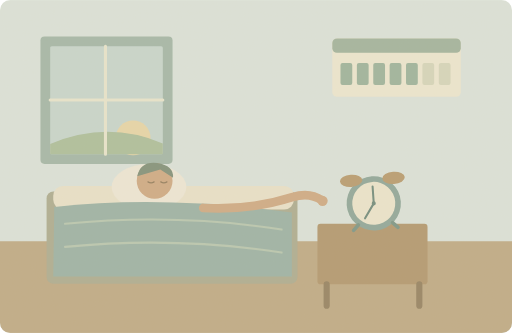
t = 0.00 s
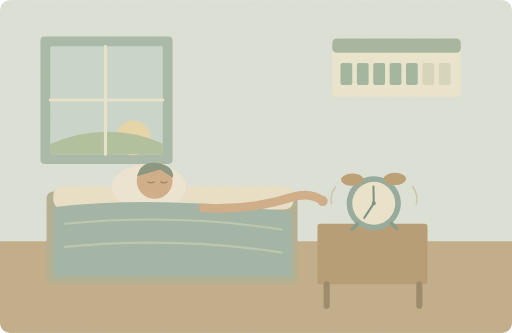
t = 1.88 s
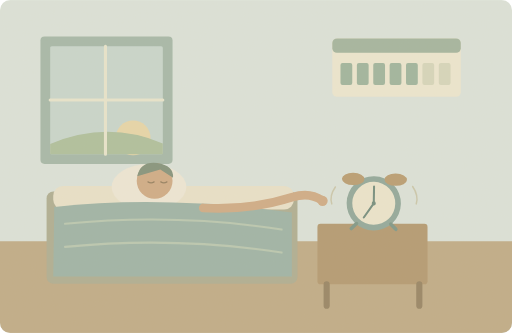
t = 3.13 s
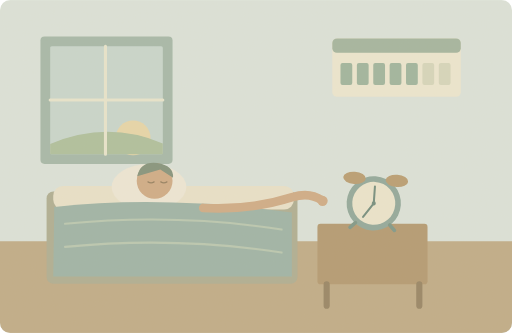
t = 5.00 s
t = 6.88 s: frame unchanged from t = 3.13 s, image omitted
t = 8.13 s: frame unchanged from t = 1.88 s, image omitted

The animated SVG that drew these frames (rendered in a browser with its animation timeline set to each time). Animation: 2 SMIL elements (animate=1,animateTransform=1); one cycle of 10.00 s, repeats indefinitely.

<svg xmlns="http://www.w3.org/2000/svg" width="1000" height="650" viewBox="0 0 1000 650" role="img" aria-labelledby="title desc"><title id="title">单词小故事</title><desc id="desc">My alarm rings at seven a.m. every weekday.</desc><metadata>{"wordId": "a-m", "dailyExample": "My alarm rings at seven a.m. every weekday.", "source": "https://github.com/go1app/word-atlas/blob/main/public/atlas/entries/5.json", "attribution": "Word Atlas contributors — CC BY 4.0", "license": "https://creativecommons.org/licenses/by/4.0/", "changes": "New original vector animation interpreting the daily example.", "durationSeconds": 10}</metadata><defs><clipPath id="frame"><rect width="1000" height="650" rx="20"/></clipPath><filter id="paper"><feTurbulence type="fractalNoise" baseFrequency=".74" numOctaves="3" stitchTiles="stitch"/><feColorMatrix type="saturate" values="0"/><feComponentTransfer><feFuncA type="linear" slope=".065"/></feComponentTransfer><feBlend in="SourceGraphic" mode="soft-light"/></filter><filter id="glow" x="-100%" y="-100%" width="300%" height="300%"><feGaussianBlur stdDeviation="8"/></filter></defs><g clip-path="url(#frame)"><rect x="0" y="0" width="1000" height="650" rx="0" fill="#dbe4dc" /><rect x="0" y="471" width="1000" height="179" rx="0" fill="#beaa86" /><rect x="79" y="71" width="258" height="249" rx="8" fill="#a3b7a9" /><rect x="98" y="90" width="220" height="211" rx="3" fill="#c7d7cf" /><circle cx="260" cy="269" r="34" fill="#e7d7a9" /><path d="M98 281Q210 234 318 280V301H98Z" fill="#adbf9d" stroke="none" stroke-width="2" stroke-linecap="round" stroke-linejoin="round" /><path d="M206 90V301M98 195H318" fill="none" stroke="#e8e6ce" stroke-width="6" stroke-linecap="round" stroke-linejoin="round" /><rect x="649" y="75" width="251" height="114" rx="9" fill="#ede8d2" /><rect x="649" y="75" width="251" height="28" rx="9" fill="#a1b49f" /><rect x="665" y="123" width="23" height="43" rx="4" fill="#9db49e" /><rect x="697" y="123" width="23" height="43" rx="4" fill="#9db49e" /><rect x="729" y="123" width="23" height="43" rx="4" fill="#9db49e" /><rect x="761" y="123" width="23" height="43" rx="4" fill="#9db49e" /><rect x="793" y="123" width="23" height="43" rx="4" fill="#9db49e" /><rect x="825" y="123" width="23" height="43" rx="4" fill="#d6d7bd" /><rect x="857" y="123" width="23" height="43" rx="4" fill="#d6d7bd" /><rect x="91" y="374" width="490" height="180" rx="13" fill="#adad92" /><rect x="104" y="363" width="470" height="46" rx="19" fill="#e9e2cb" /><ellipse cx="291" cy="365" rx="73" ry="45" fill="#eee8d8"/><circle cx="302" cy="353" r="35" fill="#cfaa85" /><path d="M268 344Q274 314 307 318Q340 323 338 347L313 331Z" fill="#81917b" stroke="none" stroke-width="2" stroke-linecap="round" stroke-linejoin="round" /><path d="M289 355q6 4 12 0M314 355q6 4 12 0" fill="none" stroke="#927d5e" stroke-width="2.5" stroke-linecap="round" stroke-linejoin="round" /><path d="M106 404Q318 380 570 415V540H104Z" fill="#9bb3a7" stroke="none" stroke-width="2" stroke-linecap="round" stroke-linejoin="round" /><path d="M127 437Q342 416 550 448M127 482Q341 461 550 493" fill="none" stroke="#b9c8b2" stroke-width="4" stroke-linecap="round" stroke-linejoin="round" /><rect x="620" y="437" width="215" height="118" rx="6" fill="#b29870" /><path d="M638 555v42M819 555v42" fill="none" stroke="#948262" stroke-width="12" stroke-linecap="round" stroke-linejoin="round" /><g><animateTransform attributeName="transform" type="rotate" values="-4 730 397;4 730 397;-4 730 397" keyTimes="0;.5;1" dur="10s" repeatCount="indefinite"/><circle cx="730" cy="397" r="53" fill="#8ea79b" /><circle cx="730" cy="397" r="42" fill="#ece6cf" /><path d="M730 397l-19 28M730 397v-33" fill="none" stroke="#6f8b7d" stroke-width="4" stroke-linecap="round" stroke-linejoin="round" /><circle cx="730" cy="397" r="4" fill="#6f8b7d" /><path d="M697 437l-10 10M764 437l10 10" fill="none" stroke="#7b9687" stroke-width="7" stroke-linecap="round" stroke-linejoin="round" /><ellipse cx="689" cy="350" rx="22" ry="12" fill="#b79b70"/><ellipse cx="772" cy="350" rx="22" ry="12" fill="#b79b70"/></g><g><animate attributeName="opacity" values="0;.7;0;.7;0" keyTimes="0;.25;.5;.75;1" dur="10s" repeatCount="indefinite"/><path d="M655 365q-12 17 -7 33M806 364q12 18 7 34" fill="none" stroke="#bbad83" stroke-width="3" stroke-linecap="round" stroke-linejoin="round" /></g><path d="M397 406Q489 411 571 385Q604 374 629 391" fill="none" stroke="#cfaa85" stroke-width="17" stroke-linecap="round" stroke-linejoin="round" /><circle cx="630" cy="392" r="10" fill="#cfaa85" /><rect width="1000" height="650" fill="#ddc8a0" opacity=".14" filter="url(#paper)" pointer-events="none"/></g></svg>
